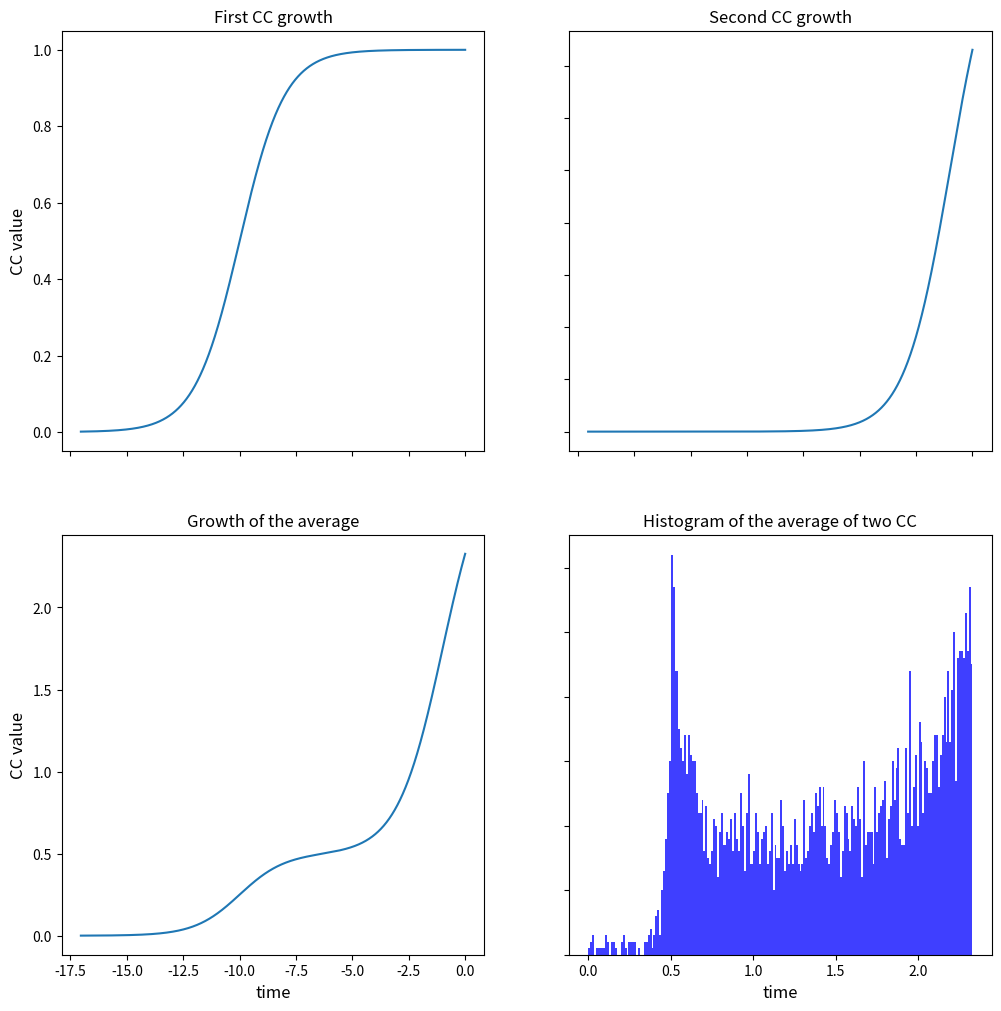
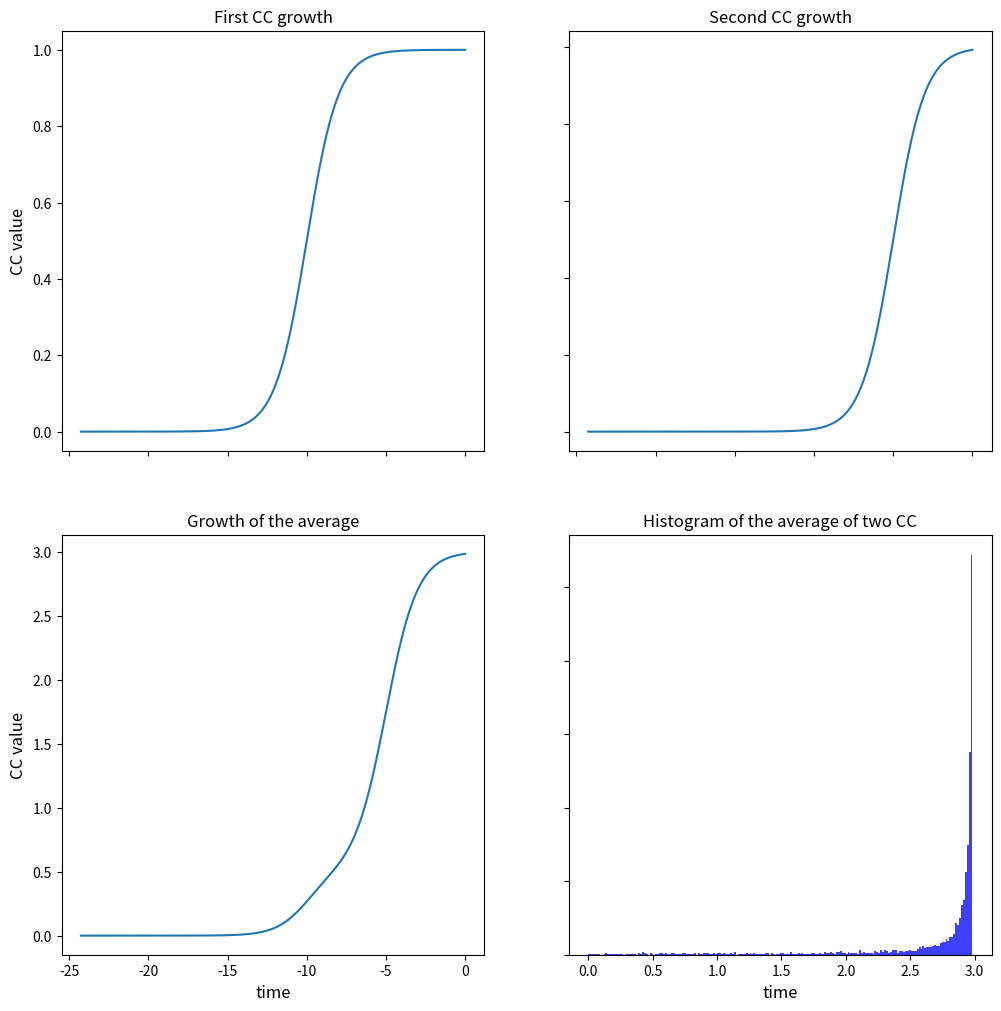

The script that saved these images, in order:
import numpy as np 
import matplotlib.pyplot as plt
def simulation_plots(L1, k1, x_start1, L2, k2, x_start2, figure):
    """
    Generate simulation plots for Figure 10 and 11
    """
    x = -np.random.chisquare(2,4000)
    x_lin = np.linspace(x.min(),x.max(),num=4000)

    y1 = L1/(1.+np.exp(-k1*(x-x_start1 )))
    y1_lin = L1/(1.+np.exp(-k1*(x_lin-x_start1 )))

    f, axes = plt.subplots(2, 2, figsize=(12,12))
    axes[0, 0].plot(x_lin, y1_lin)
    axes[0, 0].set_title("First CC growth")
    # plt.plot(x_lin,y1_lin)
    # plt.title('First CC growth')
    # # if figure==10:
    # #     plt.savefig('S1-a.png')
    # # else:
    # #     plt.savefig('S2-a.png')
    # plt.xlabel("time")
    # plt.ylabel("CC value")
    # plt.show()
    # plt.close() 

    y2 = L2/(1.+np.exp(-k2*(x-x_start2 )))
    y2_lin = L2/(1.+np.exp(-k2*(x_lin-x_start2 )))

    axes[0, 1].plot(x_lin, y2_lin)
    axes[0, 1].set_title("Second CC growth")
    # plt.plot(x_lin,y2_lin)
    # plt.title('Second CC growth')
    # # if figure==10:
    # #     plt.savefig('S1-b.png')
    # # else:
    # #     plt.savefig('S2-b.png')
    # plt.xlabel("time")
    # plt.ylabel("CC value")
    # plt.show()
    # plt.close()

    # n, bins, patches = plt.hist(y2, 200,  facecolor='blue', alpha=0.5)
    # plt.title('CC2')
    # plt.close()

    Y=.5*y1+.5*y2
    Y_lin=.5*y1_lin+.5*y2_lin
    axes[1,0].plot(x_lin, Y_lin)
    axes[1,0].set_title("Growth of the average")
    # plt.plot(x_lin,Y_lin)
    # plt.title('Growth of the average')
    # # if figure==10:
    # #     plt.savefig('S1-c.png')
    # # else:
    # #     plt.savefig('S2-c.png')
    # plt.xlabel("time")
    # plt.ylabel("CC value")
    # plt.show()

    # plt.close()

    n, bins, patches = plt.hist(Y, 200,  facecolor='blue', alpha=0.5)
    plt.title('Histogram of the average of two CC')
    axes[1, 1].hist(Y, 200, facecolor='blue', alpha=0.5)
    axes[1, 1].set_title('Histogram of the average of two CC')
    # plt.xlabel("time")
    # plt.ylabel("CC value")
    # plt.show()

    # plt.close()
    # f.set_xlabel("time")
    # f.set_ylabel("CC value")
    for ax in axes.flat:
        ax.set(xlabel='time', ylabel='CC value')
        # ax.set_fontsize(10)

    # Hide x labels and tick labels for top plots and y ticks for right plots.
    for ax in axes.flat:
        ax.xaxis.get_label().set_fontsize(12)
        ax.yaxis.get_label().set_fontsize(12)
        ax.label_outer()

    if figure==10:
        plt.savefig('S1.png')
    else:
        plt.savefig('S2.png')
    plt.show()
    plt.clf()
    plt.close()

    print(f"Done with simulation models (Figure{figure})")

#Figure 10
simulation_plots(1, 1, -10, 5, 1, -1, 10)

#Figure 11
simulation_plots(1, 1, -10, 5, 1, -5, 11)
